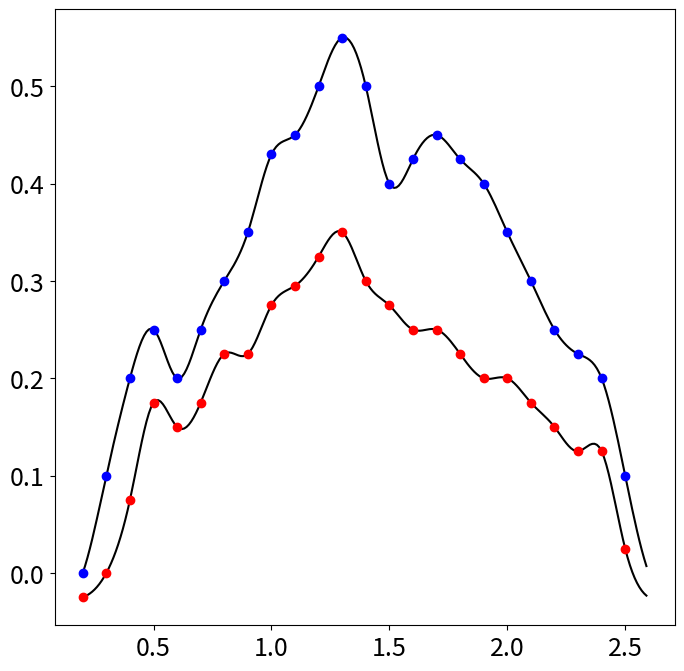

Write Python code to recreate this figure.
#!/usr/bin/env python
# coding: utf-8

# In[2]:


import numpy as np
import matplotlib.pyplot as plt
from scipy import interpolate

plt.rcParams['figure.figsize'] = [8, 8]
plt.rcParams.update({'font.size': 18})


f = np.array([0, 0, .1, .2, .25, .2, .25, .3, .35, .43, .45, .5, .55, .5, .4, .425, .45, .425, .4, .35, .3, .25, .225, .2, .1, 0, 0])
g = np.array([0, 0, .025, .1, .2, .175, .2, .25, .25, .3, .32, .35, .375, .325, .3, .275, .275, .25, .225, .225, .2, .175, .15, .15, .05, 0, 0])
g = g - 0.025 * np.ones_like(g)
#the case of initialization
x = 0.1 * np.arange(1,len(f)+1)
xf = np.arange(0.1,x[-1],0.01)

f_interp = interpolate.interp1d(x, f, kind='cubic')
g_interp = interpolate.interp1d(x, g, kind='cubic')

ff = f_interp(xf)  
gf = g_interp(xf)

plt.plot(xf[10:-10],ff[10:-10],color='k')
plt.plot(x[1:-2],f[1:-2],'o',color='b')

plt.plot(xf[10:-10],gf[10:-10],color='k')
plt.plot(x[1:-2],g[1:-2],'o',color='r')

plt.show()


# In[ ]:




